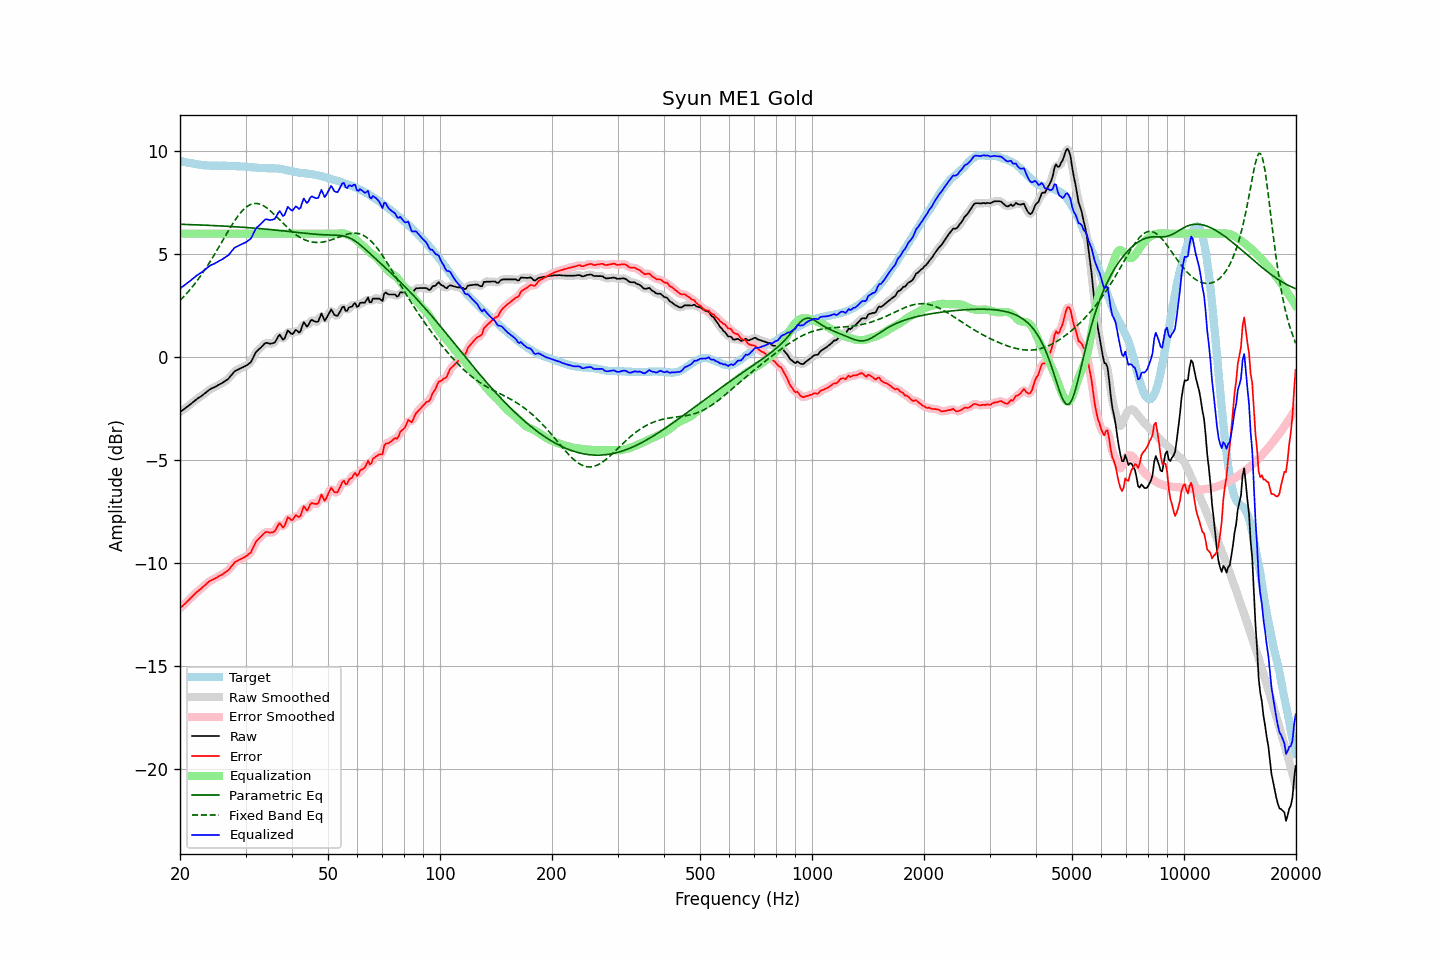

The data file committed next to this chart (first rows):
frequency, raw, error, smoothed, error_smoothed, equalization, parametric_eq, fixed_band_eq, equalized_raw, equalized_smoothed, target
20.00, -2.66, -12.19, -2.66, -12.19, 6.00, 6.45, 2.76, 3.34, 3.34, 9.53
20.20, -2.60, -12.11, -2.61, -12.12, 6.00, 6.45, 2.83, 3.40, 3.39, 9.51
20.40, -2.55, -12.04, -2.55, -12.04, 6.00, 6.45, 2.91, 3.45, 3.45, 9.49
20.61, -2.49, -11.97, -2.49, -11.97, 6.00, 6.45, 3.00, 3.51, 3.51, 9.48
20.81, -2.43, -11.89, -2.43, -11.89, 6.00, 6.44, 3.08, 3.57, 3.57, 9.46
21.02, -2.37, -11.82, -2.37, -11.82, 6.00, 6.44, 3.17, 3.63, 3.63, 9.45
21.23, -2.31, -11.74, -2.31, -11.74, 6.00, 6.44, 3.26, 3.69, 3.69, 9.43
21.44, -2.25, -11.67, -2.25, -11.67, 6.00, 6.44, 3.35, 3.75, 3.75, 9.42
21.66, -2.18, -11.59, -2.19, -11.59, 6.00, 6.43, 3.45, 3.82, 3.81, 9.41
21.87, -2.12, -11.51, -2.12, -11.51, 6.00, 6.43, 3.55, 3.88, 3.88, 9.38
22.09, -2.06, -11.43, -2.06, -11.43, 6.00, 6.43, 3.65, 3.94, 3.94, 9.37
22.31, -2.00, -11.36, -2.01, -11.37, 6.00, 6.42, 3.75, 4.00, 3.99, 9.36
22.54, -1.95, -11.30, -1.95, -11.30, 6.00, 6.42, 3.86, 4.05, 4.05, 9.35
22.76, -1.90, -11.24, -1.90, -11.24, 6.00, 6.42, 3.97, 4.10, 4.10, 9.34
22.99, -1.84, -11.17, -1.84, -11.17, 6.00, 6.42, 4.08, 4.16, 4.16, 9.33
23.22, -1.78, -11.10, -1.78, -11.10, 6.00, 6.41, 4.19, 4.22, 4.22, 9.32
23.45, -1.72, -11.04, -1.72, -11.03, 6.00, 6.41, 4.31, 4.28, 4.28, 9.32
23.69, -1.65, -10.96, -1.65, -10.96, 6.00, 6.41, 4.43, 4.35, 4.35, 9.30
23.92, -1.59, -10.89, -1.59, -10.90, 6.00, 6.40, 4.55, 4.41, 4.41, 9.30
24.16, -1.54, -10.84, -1.54, -10.85, 6.00, 6.40, 4.68, 4.46, 4.46, 9.30
24.40, -1.50, -10.80, -1.50, -10.80, 6.00, 6.39, 4.80, 4.50, 4.50, 9.30
24.65, -1.47, -10.77, -1.47, -10.77, 6.00, 6.39, 4.93, 4.53, 4.53, 9.30
24.89, -1.43, -10.73, -1.43, -10.73, 6.00, 6.39, 5.06, 4.57, 4.57, 9.30
25.14, -1.39, -10.69, -1.39, -10.68, 6.00, 6.38, 5.19, 4.61, 4.61, 9.30
25.39, -1.34, -10.64, -1.35, -10.64, 6.00, 6.38, 5.32, 4.66, 4.65, 9.29
25.65, -1.30, -10.59, -1.30, -10.60, 6.00, 6.38, 5.46, 4.70, 4.70, 9.29
25.91, -1.26, -10.56, -1.26, -10.55, 6.00, 6.37, 5.59, 4.74, 4.74, 9.30
26.16, -1.21, -10.51, -1.21, -10.51, 6.00, 6.37, 5.73, 4.79, 4.79, 9.30
26.43, -1.15, -10.45, -1.16, -10.46, 6.00, 6.36, 5.86, 4.85, 4.84, 9.30
26.69, -1.10, -10.40, -1.11, -10.40, 6.00, 6.36, 5.99, 4.90, 4.89, 9.29
26.96, -1.05, -10.34, -1.04, -10.33, 6.00, 6.35, 6.13, 4.95, 4.96, 9.29
27.23, -0.96, -10.25, -0.96, -10.25, 6.00, 6.35, 6.26, 5.04, 5.04, 9.29
27.50, -0.86, -10.15, -0.86, -10.15, 6.00, 6.34, 6.38, 5.14, 5.14, 9.29
27.77, -0.77, -10.06, -0.77, -10.05, 6.00, 6.34, 6.50, 5.23, 5.23, 9.28
28.05, -0.68, -9.96, -0.70, -9.97, 6.00, 6.34, 6.62, 5.32, 5.30, 9.28
28.33, -0.64, -9.91, -0.64, -9.91, 6.00, 6.33, 6.74, 5.36, 5.36, 9.27
28.62, -0.60, -9.87, -0.60, -9.86, 6.00, 6.33, 6.85, 5.40, 5.40, 9.27
28.90, -0.56, -9.83, -0.56, -9.83, 6.00, 6.32, 6.95, 5.44, 5.44, 9.26
29.19, -0.52, -9.78, -0.53, -9.79, 6.00, 6.31, 7.04, 5.48, 5.47, 9.26
29.48, -0.49, -9.75, -0.49, -9.75, 6.00, 6.31, 7.13, 5.51, 5.51, 9.26
29.78, -0.45, -9.71, -0.45, -9.71, 6.00, 6.30, 7.21, 5.55, 5.55, 9.25
30.08, -0.41, -9.66, -0.41, -9.66, 6.00, 6.30, 7.27, 5.59, 5.59, 9.25
30.38, -0.36, -9.61, -0.37, -9.62, 6.00, 6.29, 7.33, 5.64, 5.63, 9.25
30.68, -0.30, -9.54, -0.31, -9.55, 6.00, 6.29, 7.38, 5.70, 5.69, 9.23
30.99, -0.25, -9.48, -0.23, -9.45, 6.00, 6.28, 7.42, 5.75, 5.77, 9.23
31.30, -0.10, -9.32, -0.10, -9.32, 6.00, 6.27, 7.44, 5.90, 5.90, 9.22
31.61, 0.06, -9.16, 0.05, -9.16, 6.00, 6.27, 7.46, 6.06, 6.05, 9.21
31.93, 0.22, -8.99, 0.20, -9.01, 6.00, 6.26, 7.47, 6.22, 6.20, 9.21
32.24, 0.31, -8.89, 0.30, -8.89, 6.00, 6.26, 7.46, 6.31, 6.30, 9.20
32.57, 0.38, -8.81, 0.38, -8.81, 6.00, 6.25, 7.45, 6.38, 6.38, 9.19
32.89, 0.45, -8.74, 0.45, -8.73, 6.00, 6.24, 7.43, 6.45, 6.45, 9.19
33.22, 0.53, -8.65, 0.53, -8.65, 6.00, 6.24, 7.39, 6.53, 6.53, 9.18
33.55, 0.61, -8.57, 0.61, -8.57, 6.00, 6.23, 7.35, 6.61, 6.61, 9.18
33.89, 0.69, -8.49, 0.67, -8.51, 6.00, 6.22, 7.30, 6.69, 6.67, 9.18
34.23, 0.70, -8.48, 0.69, -8.49, 6.00, 6.21, 7.25, 6.70, 6.69, 9.18
34.57, 0.68, -8.49, 0.68, -8.49, 6.00, 6.21, 7.19, 6.68, 6.68, 9.17
34.92, 0.66, -8.52, 0.67, -8.50, 6.00, 6.20, 7.12, 6.66, 6.67, 9.18
35.27, 0.67, -8.50, 0.66, -8.51, 6.00, 6.19, 7.05, 6.67, 6.66, 9.17
35.62, 0.69, -8.49, 0.68, -8.49, 6.00, 6.18, 6.98, 6.69, 6.68, 9.17
35.97, 0.72, -8.45, 0.75, -8.42, 6.00, 6.18, 6.90, 6.72, 6.75, 9.17
... 635 more rows
